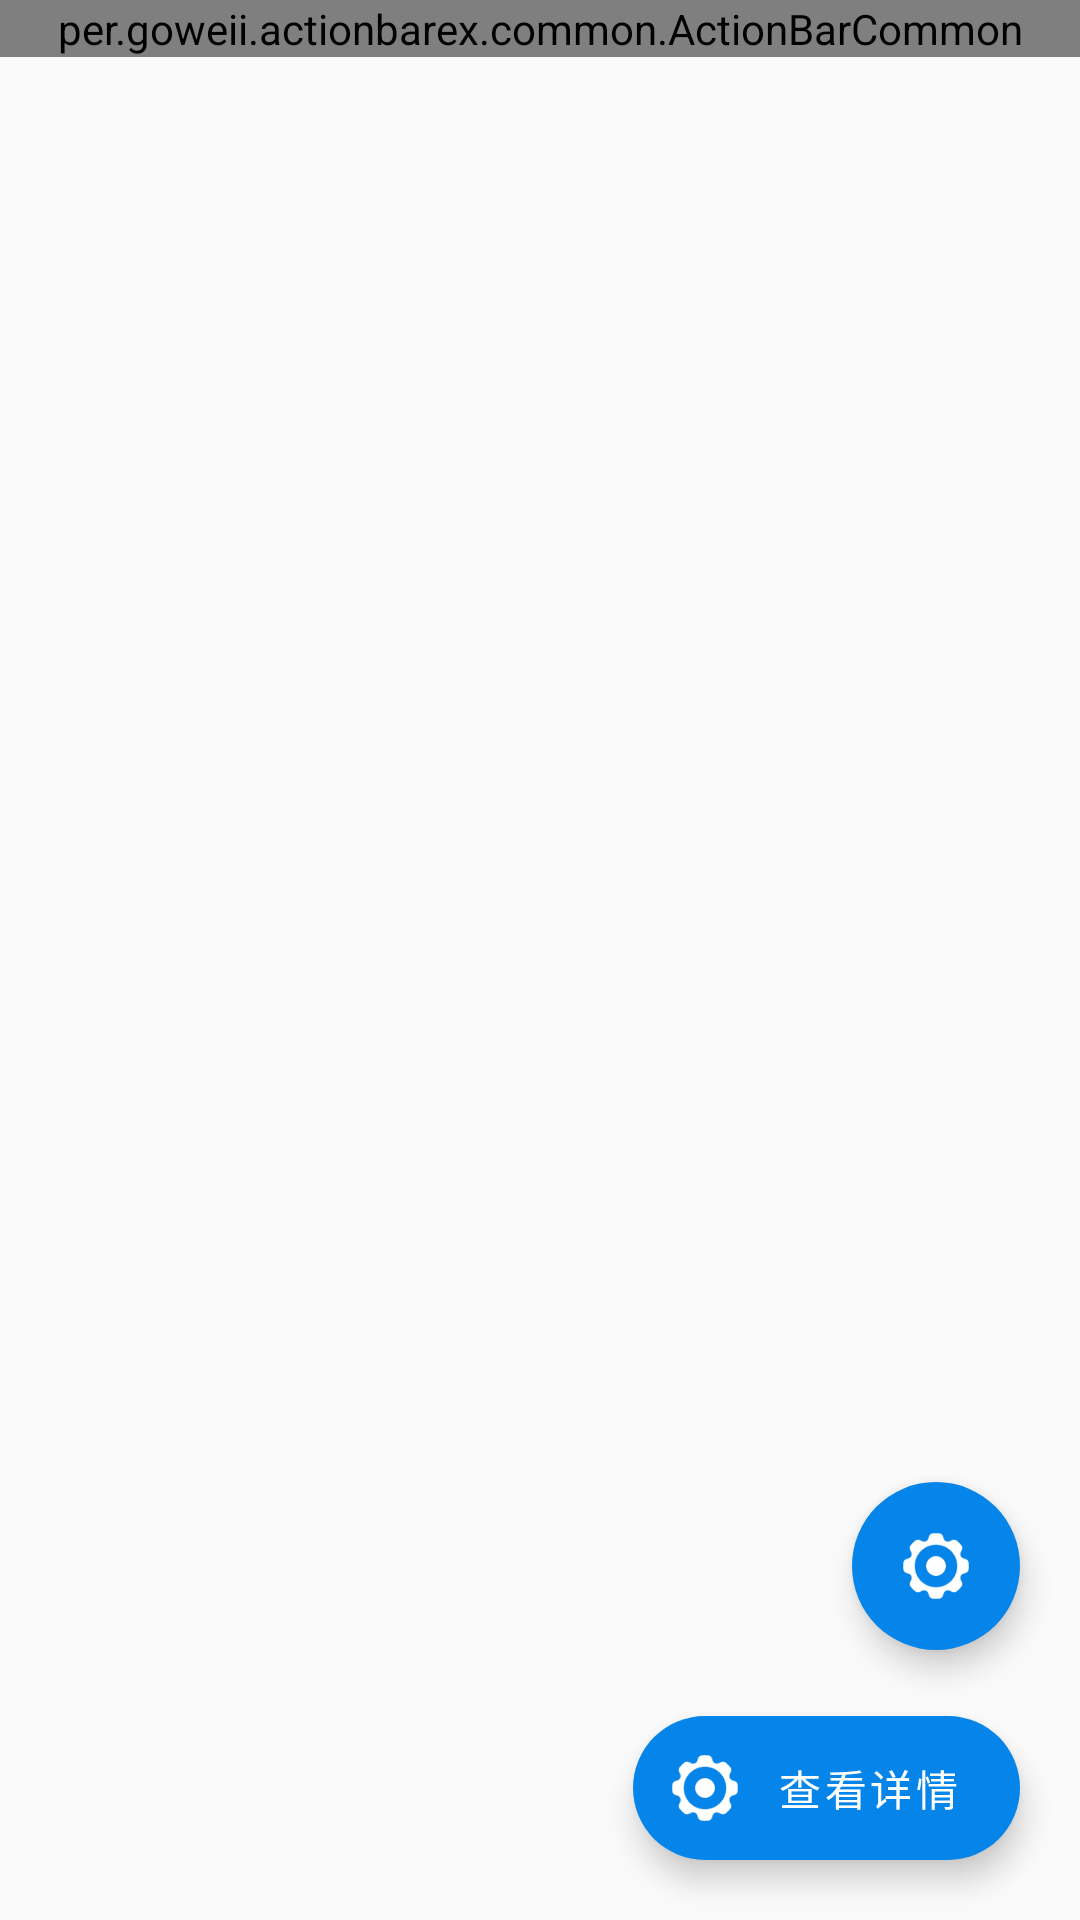

This screen was rendered from an Android layout file. Write that file and the resources it references.
<!-- AndroidManifest.xml: application theme AppTheme -->
<!-- res/layout/activity_floating_action_button.xml -->
<?xml version="1.0" encoding="utf-8"?>
<RelativeLayout xmlns:android="http://schemas.android.com/apk/res/android"
    xmlns:app="http://schemas.android.com/apk/res-auto"
    android:layout_width="match_parent"
    android:layout_height="match_parent"
    android:orientation="vertical">

    <per.goweii.actionbarex.common.ActionBarCommon
        android:id="@+id/abc_4"
        android:layout_width="match_parent"
        android:layout_height="wrap_content"
        android:background="@color/colorPrimary"
        app:abc_leftIconPadding="10dp"
        app:abc_leftIconRes="@mipmap/icon_return"
        app:abc_titleText="SwitchCompat"
        app:abc_titleTextColor="#ffffff" />

    <ImageView
        android:layout_width="120dp"
        android:layout_height="120dp"
        android:layout_centerHorizontal="true"
        android:layout_gravity="center_horizontal"
        android:layout_marginTop="120dp"
        android:layout_marginBottom="30dp"
        android:background="@mipmap/ic_launcher_round" />

    <com.google.android.material.floatingactionbutton.ExtendedFloatingActionButton
        android:id="@+id/efab"
        android:layout_width="wrap_content"
        android:layout_height="wrap_content"
        android:layout_alignParentRight="true"
        android:layout_alignParentBottom="true"
        android:layout_gravity="center_horizontal"
        android:layout_marginRight="20dp"
        android:layout_marginBottom="20dp"
        android:text="查看详情"
        android:textColor="#ffffff"
        android:theme="@style/Theme.MaterialComponents"
        app:backgroundTint="@color/colorPrimary"
        app:icon="@mipmap/icon2"
        app:iconTint="#ffffff"
        app:layout_behavior="com.google.android.material.floatingactionbutton.ExtendedFloatingActionButton$ExtendedFloatingActionButtonBehavior"
        app:rippleColor="@color/colorPrimaryDark" />

    
    
    
    
    <com.google.android.material.floatingactionbutton.FloatingActionButton
        android:id="@+id/fab"
        android:layout_width="wrap_content"
        android:layout_height="wrap_content"
        android:layout_alignParentRight="true"
        android:layout_alignParentBottom="true"
        android:layout_gravity="center_horizontal"
        android:layout_marginRight="20dp"
        android:layout_marginBottom="90dp"
        android:src="@mipmap/icon2"
        app:backgroundTint="@color/colorPrimary"
        app:borderWidth="0dp"
        app:rippleColor="@color/colorPrimaryDark" />
</RelativeLayout>
<!-- resources referenced by this layout -->
<resources>
  <color name="colorPrimary">#0584E9</color>
  <color name="colorPrimaryDark">#0f74E9</color>
  <!-- mipmap icon2: png bitmap (mipmap-xxhdpi, 2520 bytes) -->
  <style name="AppTheme" parent="Theme.AppCompat.Light.NoActionBar">
          
          <item name="colorPrimary">@color/colorPrimary</item>
          <item name="colorPrimaryDark">@color/colorPrimaryDark</item>
          <item name="colorAccent">@color/colorAccent</item>
      </style>
  <color name="colorAccent">#D81B60</color>
</resources>
